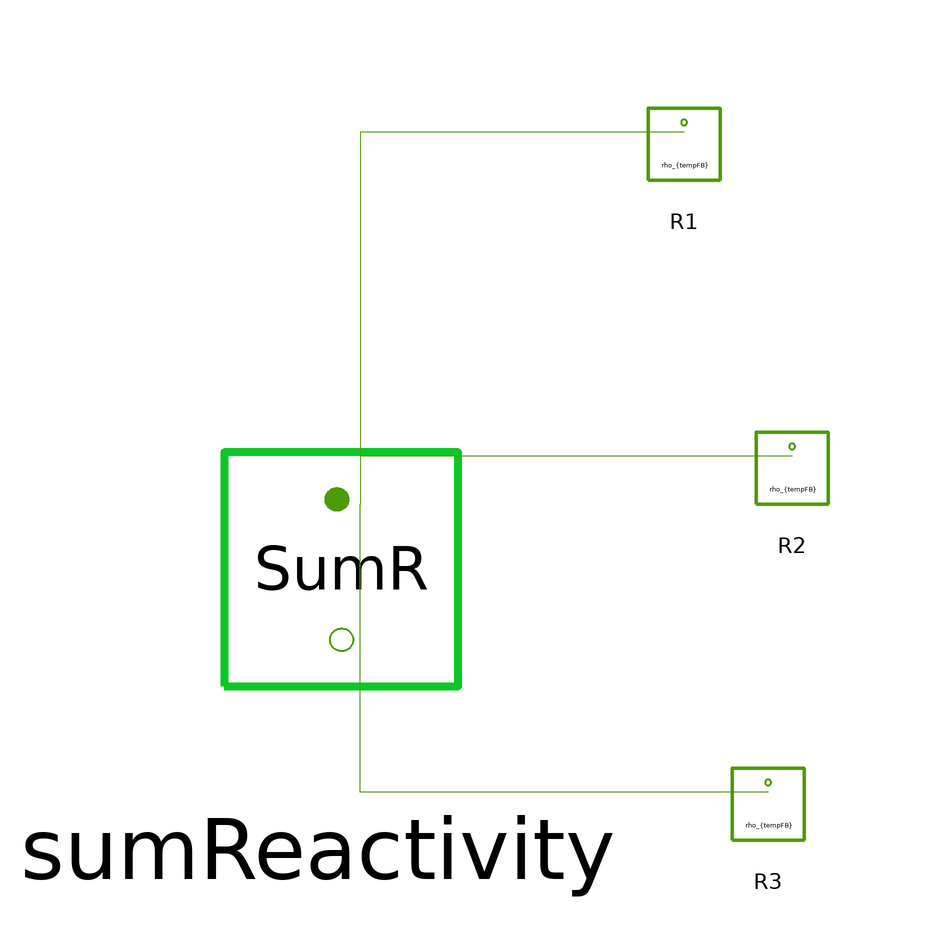

Above is the diagram view of the following Modelica model: its components placed by their Placement annotations and its connect equations drawn as lines.

model testSumReact
        SMD_MSR_Modelica.Nuclear.SumReactivity sumReactivity(numInput = 3) annotation(
          Placement(visible = true, transformation(origin = {-31, -17}, extent = {{-39, -39}, {39, 39}}, rotation = 0)));
        TestIO.SteadyStateTempFeedback R1(Feedback = 1) annotation(
          Placement(visible = true, transformation(origin = {30, 50}, extent = {{-10, -10}, {10, 10}}, rotation = 0)));
        TestIO.SteadyStateTempFeedback R2(Feedback = 2) annotation(
          Placement(visible = true, transformation(origin = {48, -4}, extent = {{-10, -10}, {10, 10}}, rotation = 0)));
        TestIO.SteadyStateTempFeedback R3(Feedback = 3) annotation(
          Placement(visible = true, transformation(origin = {44, -60}, extent = {{-10, -10}, {10, 10}}, rotation = 0)));
      equation
        connect(R3.reactivity, sumReactivity.reactivityIn[3]) annotation(
          Line(points = {{44, -58}, {-24, -58}, {-24, -10}}, color = {78, 154, 6}));
        connect(R2.reactivity, sumReactivity.reactivityIn[2]) annotation(
          Line(points = {{48, -2}, {-24, -2}, {-24, -10}}, color = {78, 154, 6}));
        connect(R1.reactivity, sumReactivity.reactivityIn[1]) annotation(
          Line(points = {{30, 52}, {-24, 52}, {-24, -10}}, color = {78, 154, 6}));
      end testSumReact;